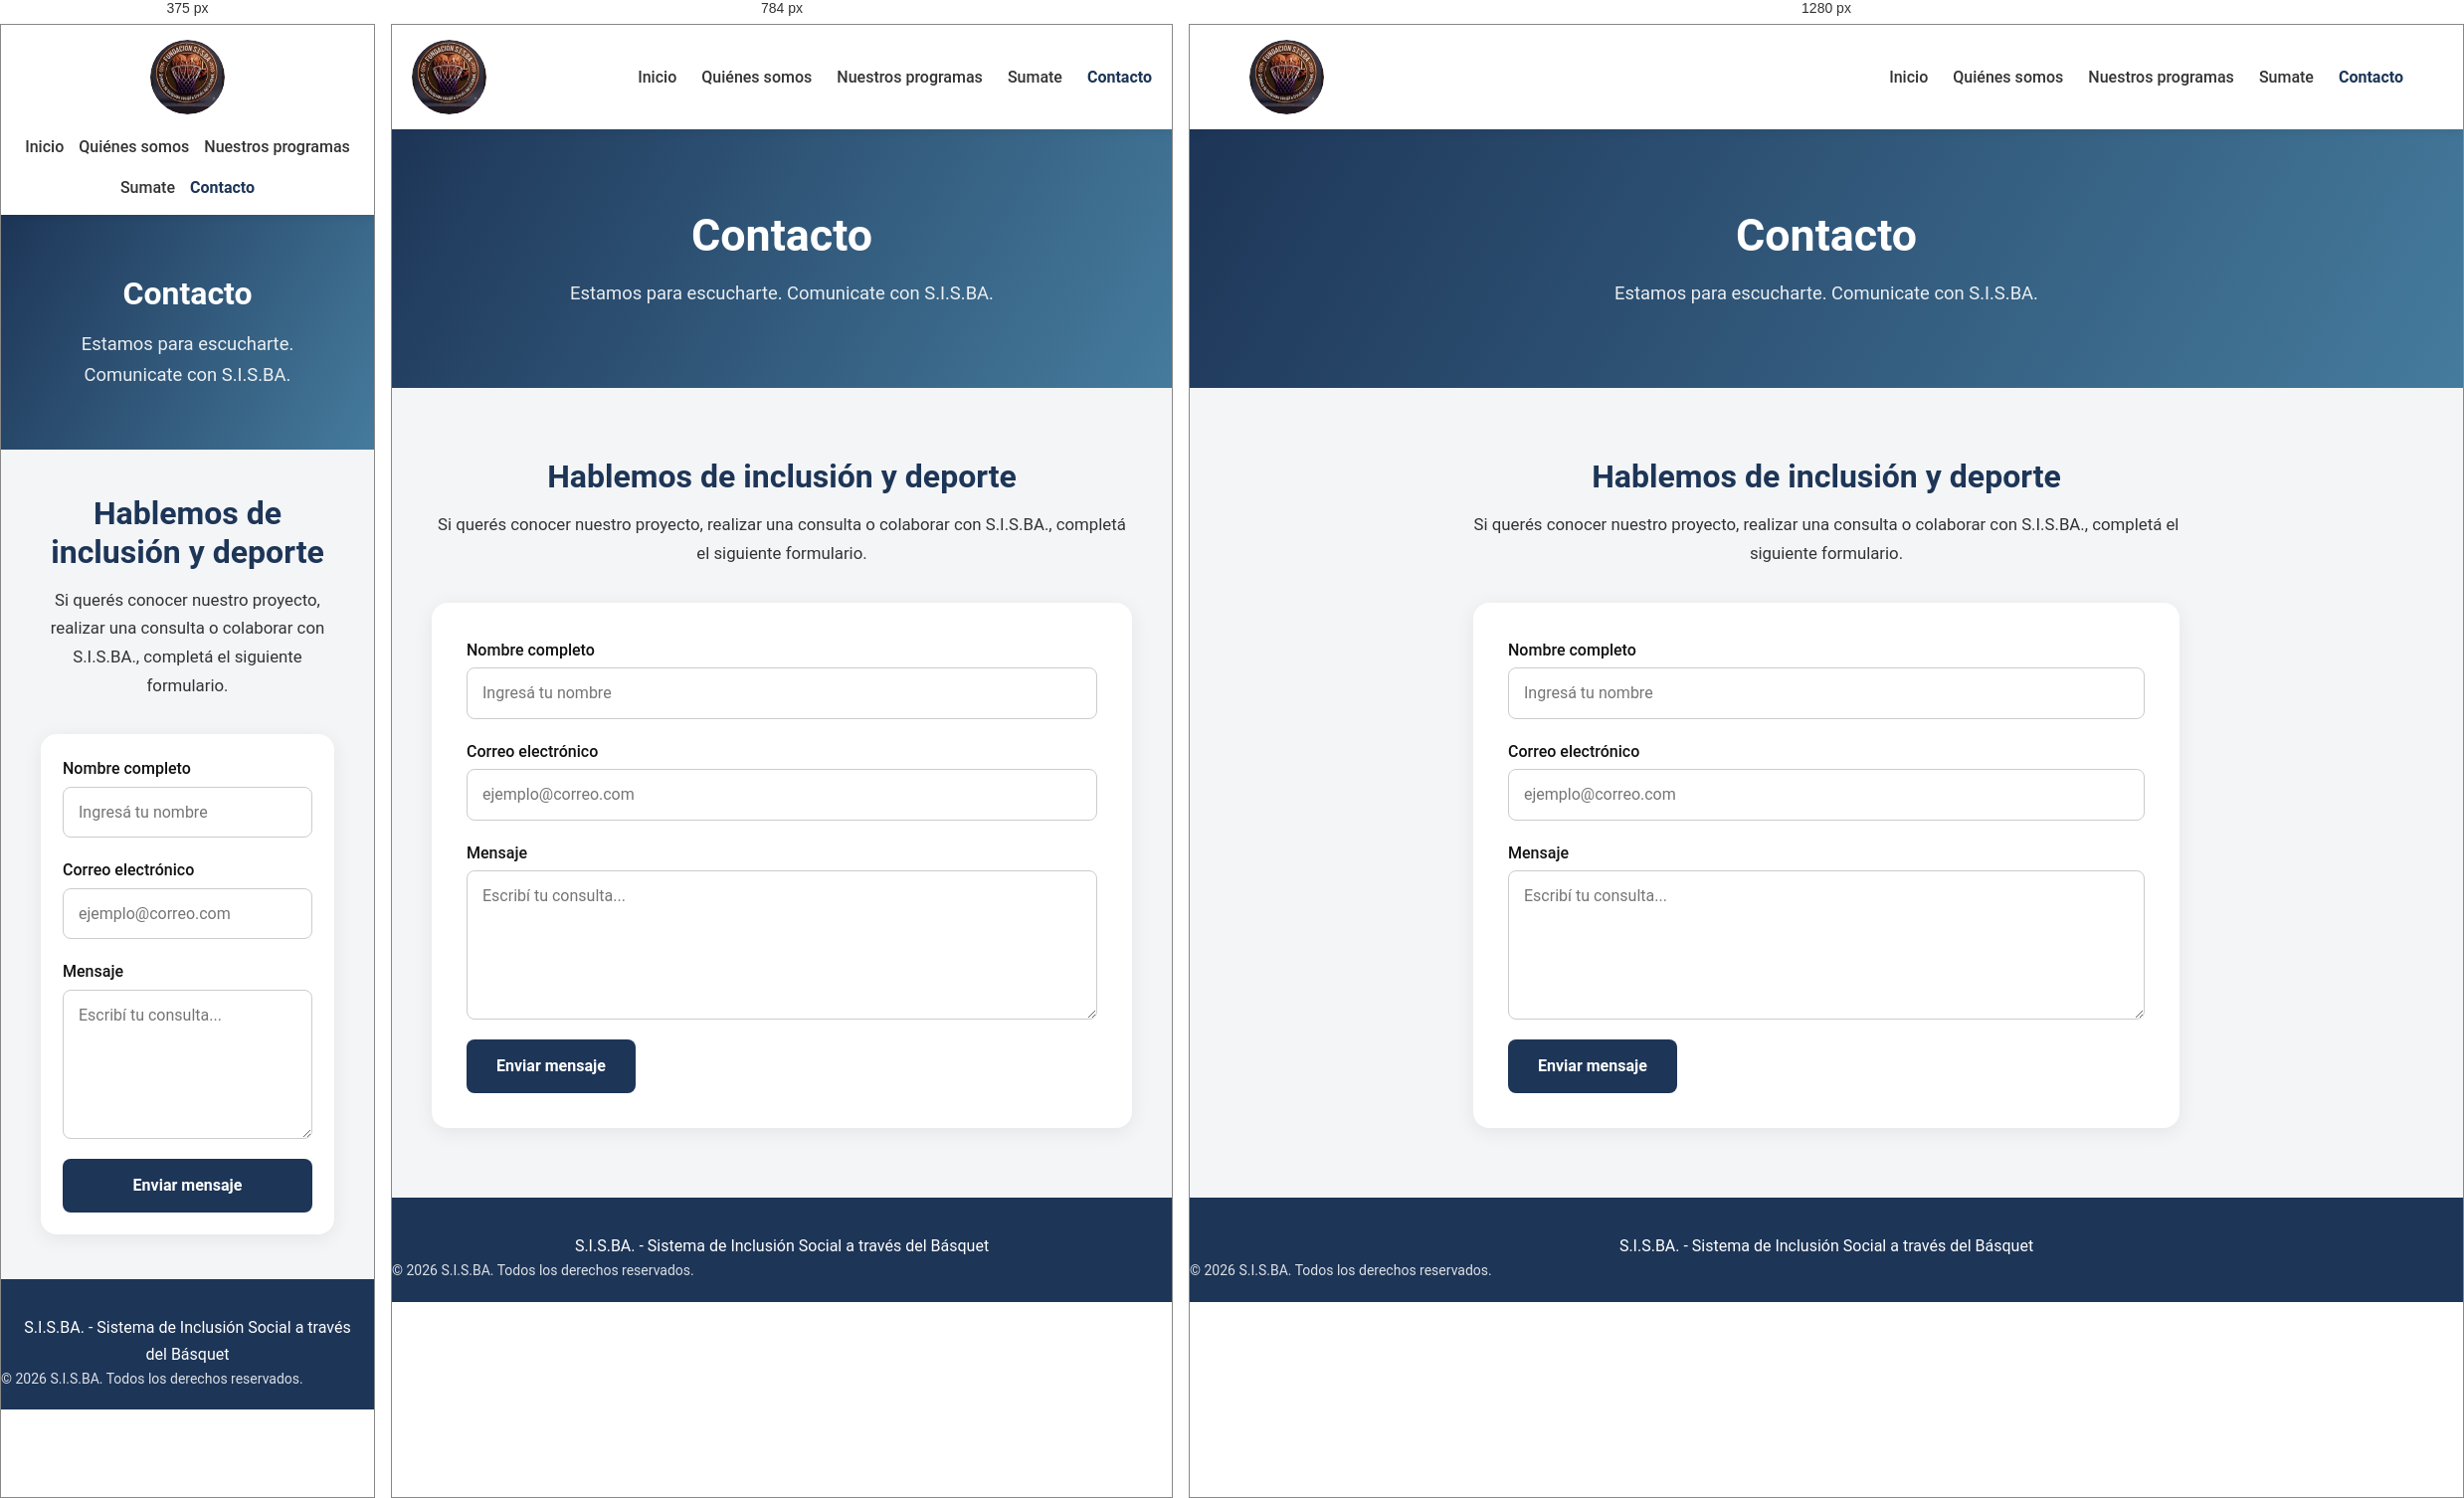
Rendered at 375 px, 784 px and 1280 px, left to right.

<!-- file: contacto.html -->
<!DOCTYPE html>
<html lang="es">
<head>
    <meta charset="UTF-8">
    <meta name="viewport" content="width=device-width, initial-scale=1.0">
<meta name="description" content="Contactate con S.I.S.BA. para conocer nuestro proyecto, realizar consultas o colaborar con nuestra iniciativa.">
    <title>Contacto | S.I.S.BA.</title>
<link rel="icon" type="image/jpeg" href="../assets/images/logo.jpeg">
    <link rel="stylesheet" href="../css/main.css">
</head>

<body>

    <header class="header">
        <div class="header__container">

            <a href="../index.html" class="header__logo">
                <img src="../assets/images/logo.jpeg" alt="Logo de S.I.S.BA.">
            </a>

            <nav class="nav" aria-label="Navegación principal">
                <ul class="nav__list">
                    <li><a href="../index.html" class="nav__link">Inicio</a></li>
                    <li><a href="../pages/quienes-somos.html" class="nav__link">Quiénes somos</a></li>
                    <li><a href="../pages/programas.html" class="nav__link">Nuestros programas</a></li>
                    <li><a href="../pages/sumate.html" class="nav__link">Sumate</a></li>
                    <li><a href="../pages/contacto.html" class="nav__link nav__link--active">Contacto</a></li>
                </ul>
            </nav>

        </div>
    </header>

    <main>

        <section class="page-header">
            <div class="container">
                <h1>Contacto</h1>
                <p>Estamos para escucharte. Comunicate con S.I.S.BA.</p>
            </div>
        </section>

        <section class="contact-section">
            <div class="container">

                <div class="contact-section__intro">
                    <h2>Hablemos de inclusión y deporte</h2>
                    <p>
                        Si querés conocer nuestro proyecto, realizar una consulta
                        o colaborar con S.I.S.BA., completá el siguiente formulario.
                    </p>
                </div>

                <form class="form" action="https://formsubmit.co/leonelfermani88@gmail.com" method="POST">

    <input type="hidden" name="_subject" value="Nueva consulta desde S.I.S.BA.">

    <input type="hidden" name="_captcha" value="true">
    <input type="hidden" name="_next" value="https://TU-SITIO.com/gracias.html">
    <input type="hidden" name="_template" value="table">

                    <div class="form__group">
                        <label class="form__label" for="nombre">Nombre completo</label>
                        <input class="form__input" type="text" id="nombre" name="nombre" placeholder="Ingresá tu nombre" required>
                    </div>

                    <div class="form__group">
                        <label class="form__label" for="email">Correo electrónico</label>
                        <input class="form__input" type="email" id="email" name="email" placeholder="ejemplo@correo.com" required>
                    </div>

                    <div class="form__group">
                        <label class="form__label" for="mensaje">Mensaje</label>
                        <textarea class="form__textarea" id="mensaje" name="mensaje" placeholder="Escribí tu consulta..." required></textarea>
                    </div>

                    <button type="submit" class="btn btn--primary">
                        Enviar mensaje
                    </button>
<input type="hidden" name="_next" value="https://TU-SITIO.com/gracias.html">

<input type="hidden" name="_template" value="table">
                </form>

            </div>
        </section>

    </main>

    <footer class="footer">
        <div class="footer__container">
            <p>S.I.S.BA. - Sistema de Inclusión Social a través del Básquet</p>
        </div>

        <p class="footer__copyright">
            © 2026 S.I.S.BA. Todos los derechos reservados.
        </p>
    </footer>

    <script src="../js/main.js"></script>

</body>
</html>


/* @media block from main.css */
@media (max-width: 576px) {
  .hero {
    min-height: 450px;
  }
  .hero h1 {
    font-size: 2rem;
  }
  .hero p {
    font-size: 1rem;
  }
}

/* @media block from main.css */
@media (max-width: 576px) {
  .page-header {
    padding: 60px 20px;
  }
  .page-header h1 {
    font-size: 2rem;
  }
  .page-content {
    padding: 50px 20px;
  }
  .page-content h2 {
    font-size: 1.6rem;
  }
}

/* @media block from main.css */
@media (max-width: 576px) {
  .contact-section {
    padding: 45px 20px;
  }
  .contact-section .form {
    padding: 22px;
  }
  .contact-section .form .btn {
    width: 100%;
  }
}

/* @media block from main.css */
@media (max-width: 992px) {
  .grid--4,
  .grid--3 {
    grid-template-columns: repeat(2, 1fr);
  }
  .footer__container {
    flex-wrap: wrap;
  }
}

/* @media block from main.css */
@media (max-width: 576px) {
  .grid--2,
  .grid--3,
  .grid--4 {
    grid-template-columns: 1fr;
  }
  .header__container {
    flex-direction: column;
    gap: 20px;
  }
  .nav__list {
    flex-wrap: wrap;
    justify-content: center;
    gap: 15px;
  }
  .footer__container {
    flex-direction: column;
    text-align: center;
  }
}